14-way image classification set "Dataset" from GitHub (MaulaIlma/Indonesian-Batik-Recognition-Using-GLCM-and-CDH-Methods); label vocabulary: Bandung, Bogor, Ciamis, Cimahi, Cirebon, Garut, Indramayu, Kabupaten Bandung, Kabupaten Cirebon, Kabupaten Tasikmalaya, Kuningan, Majalengka, Sumedang, Tasikmalaya.

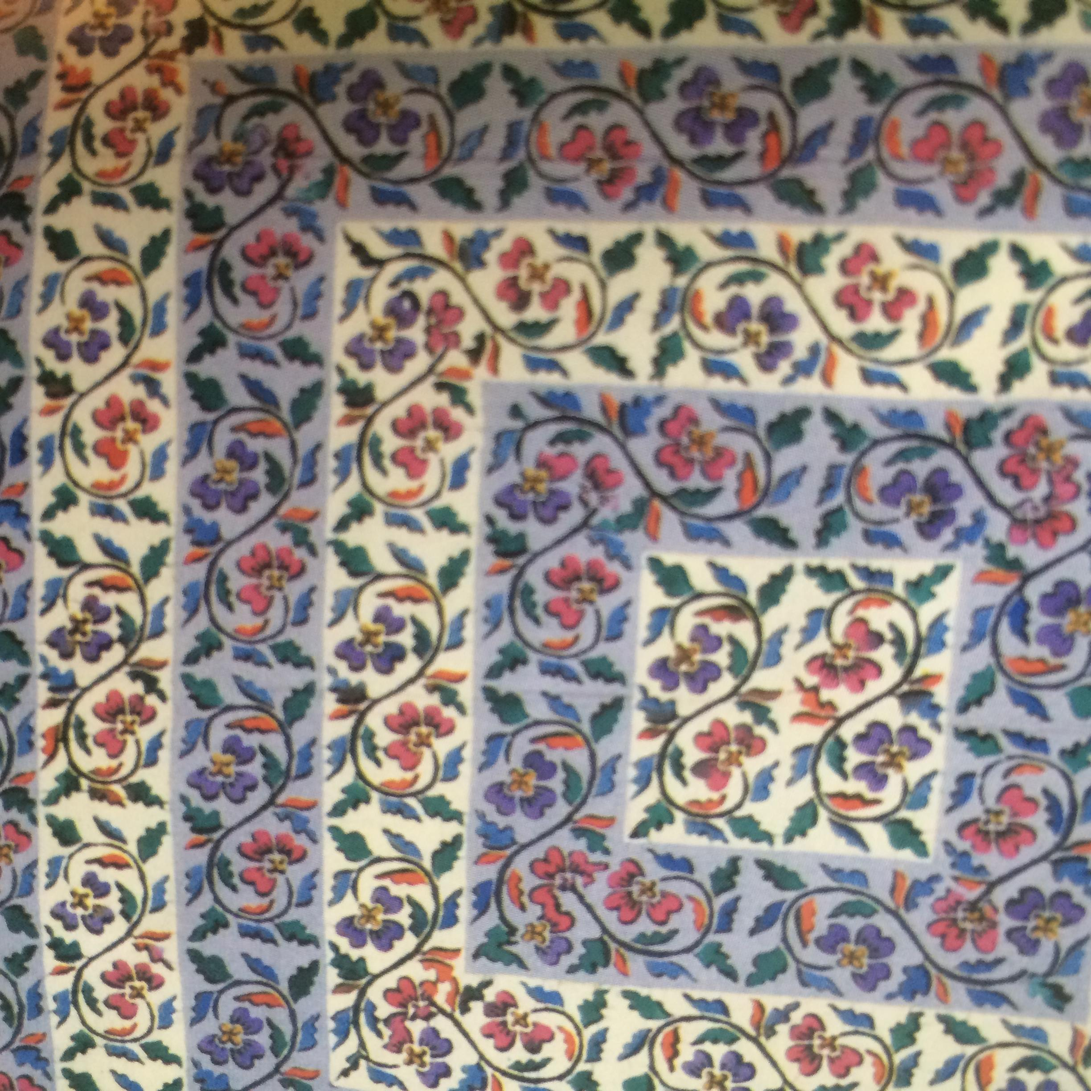
Label: Bandung

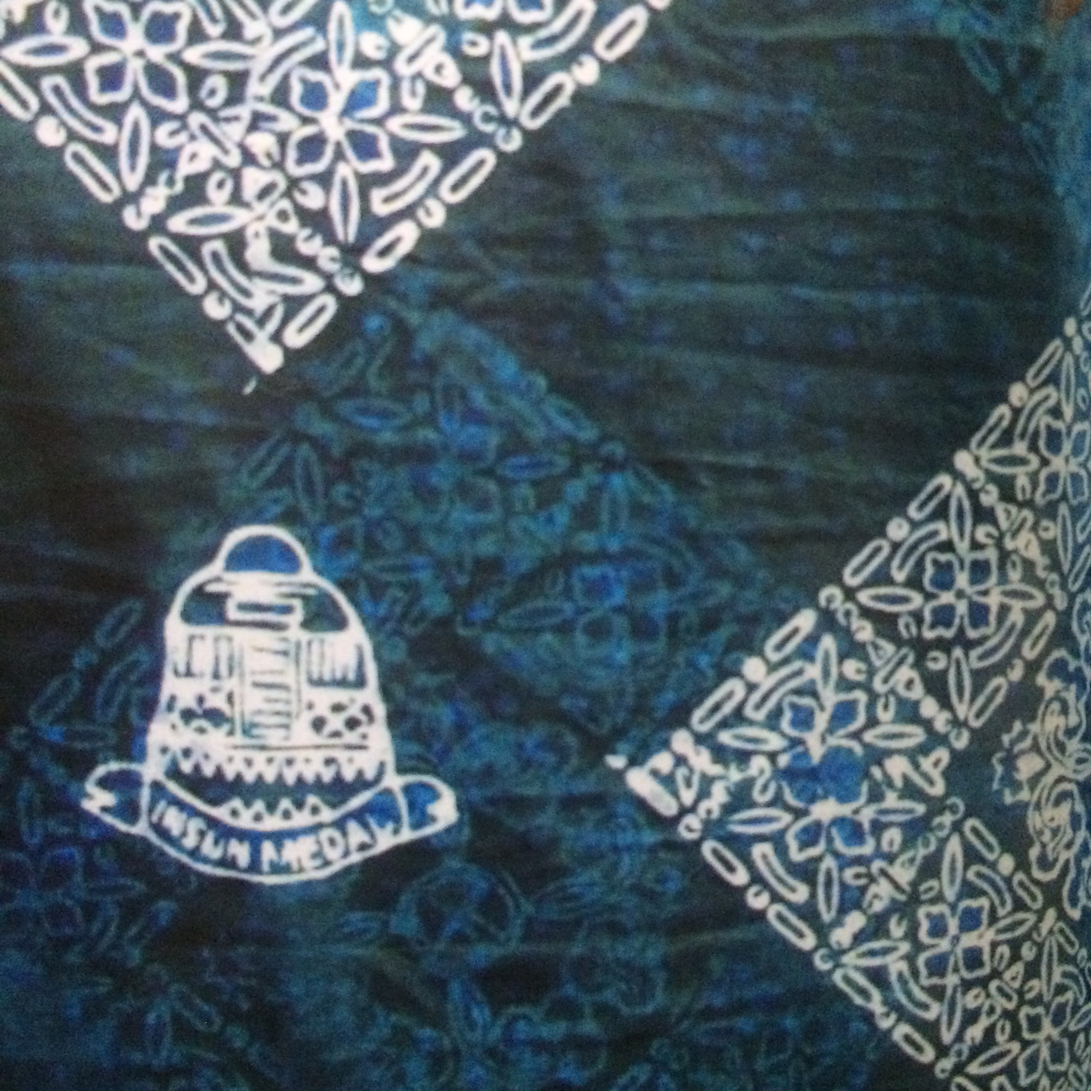
Label: Sumedang

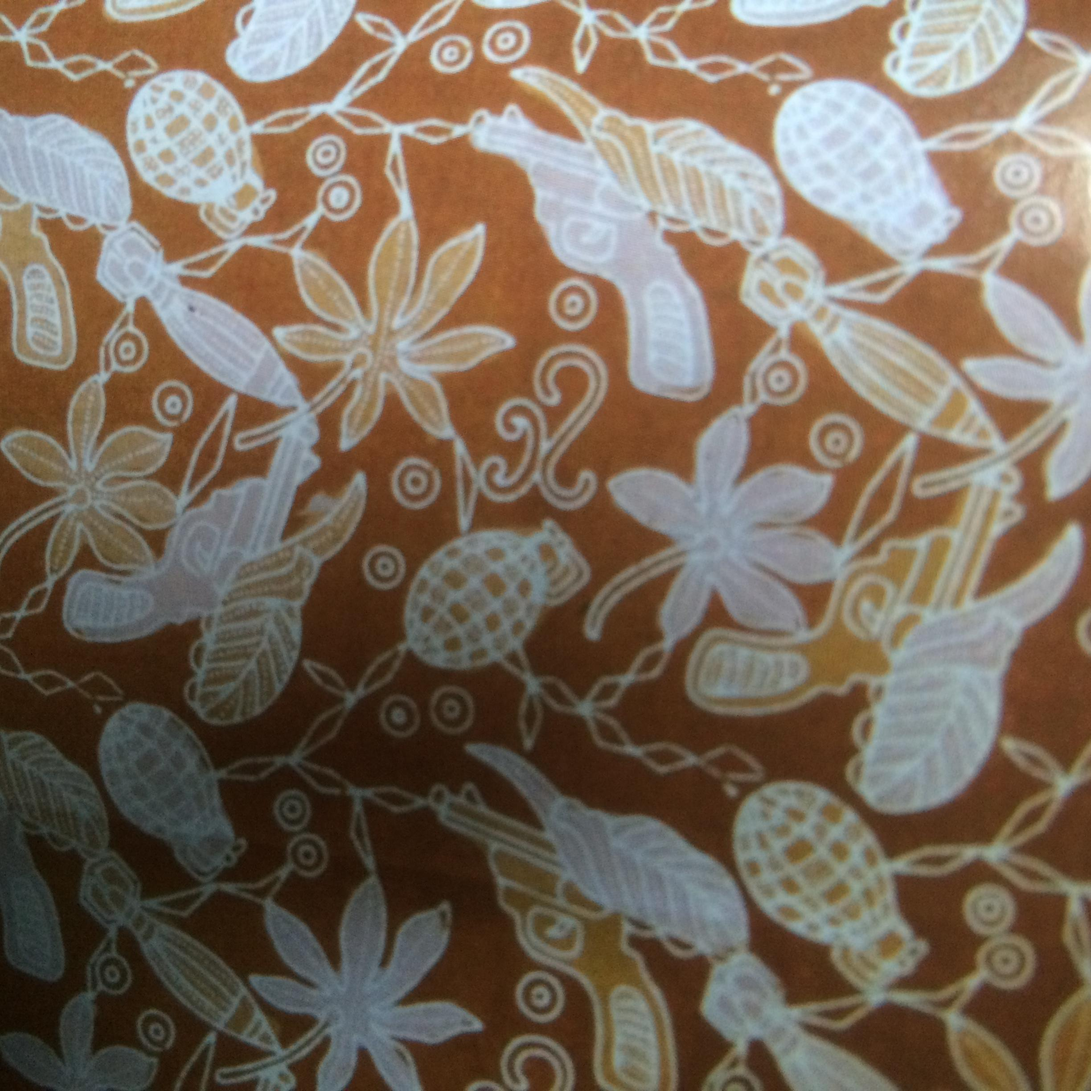
Label: Cimahi

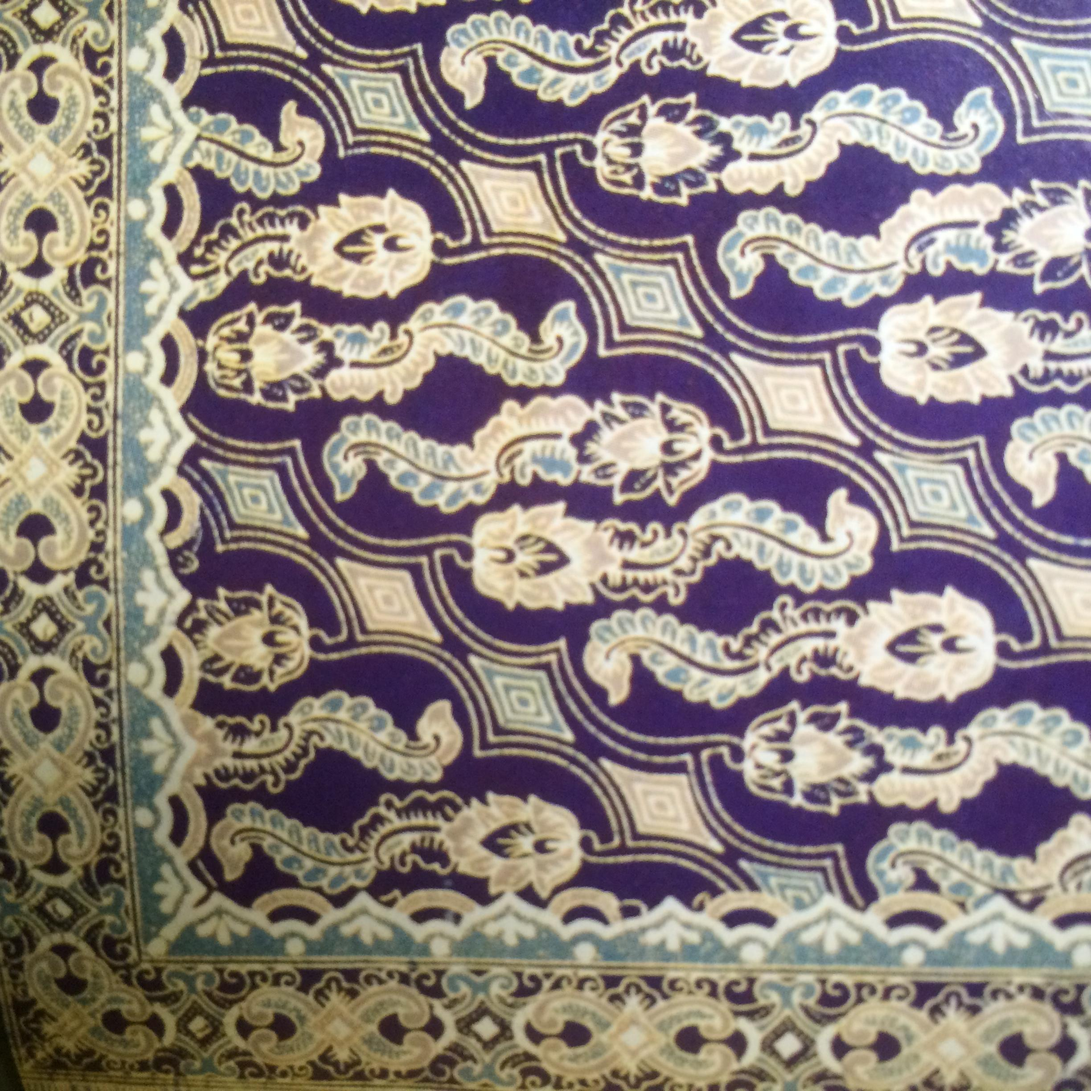
Label: Bogor

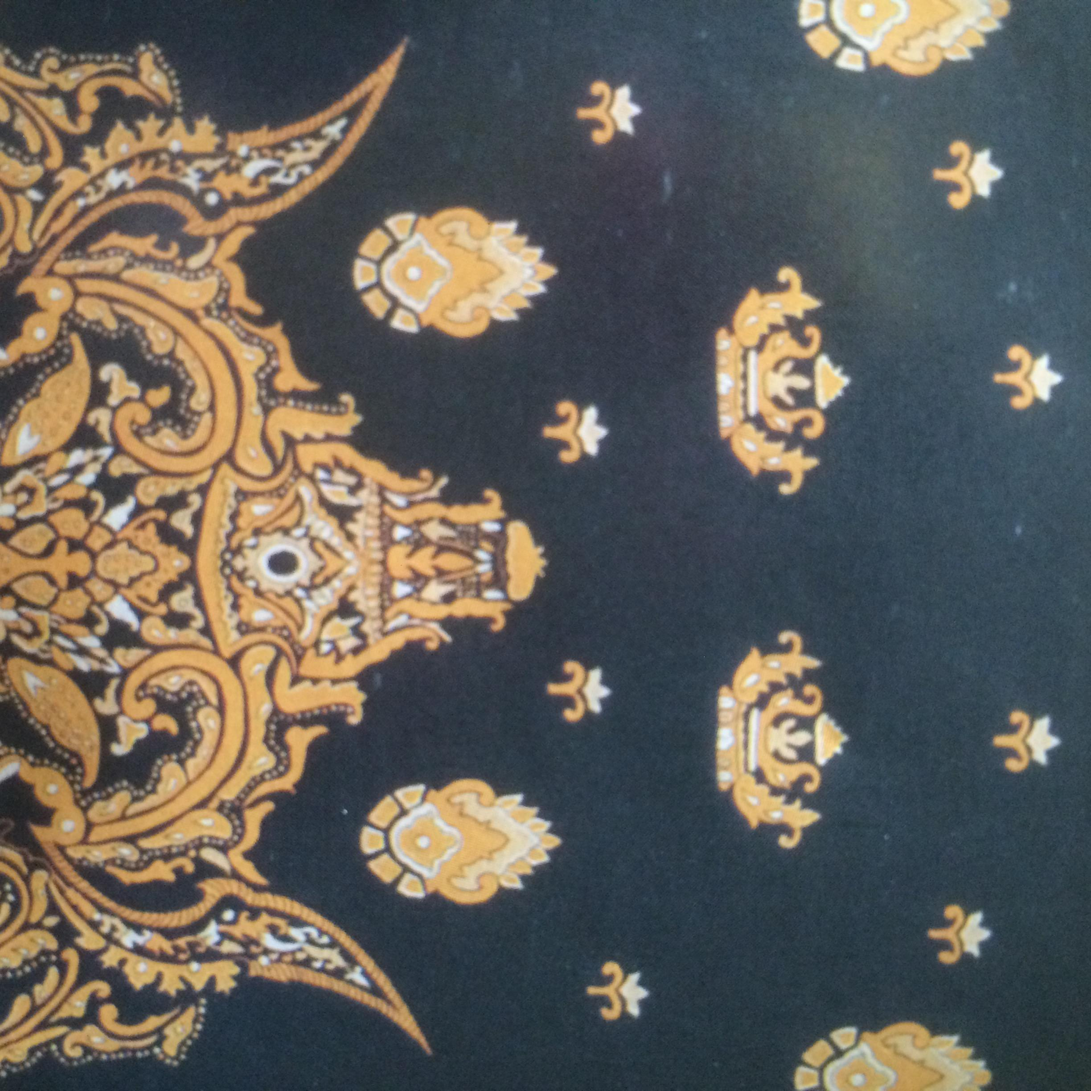
Label: Kabupaten Bandung

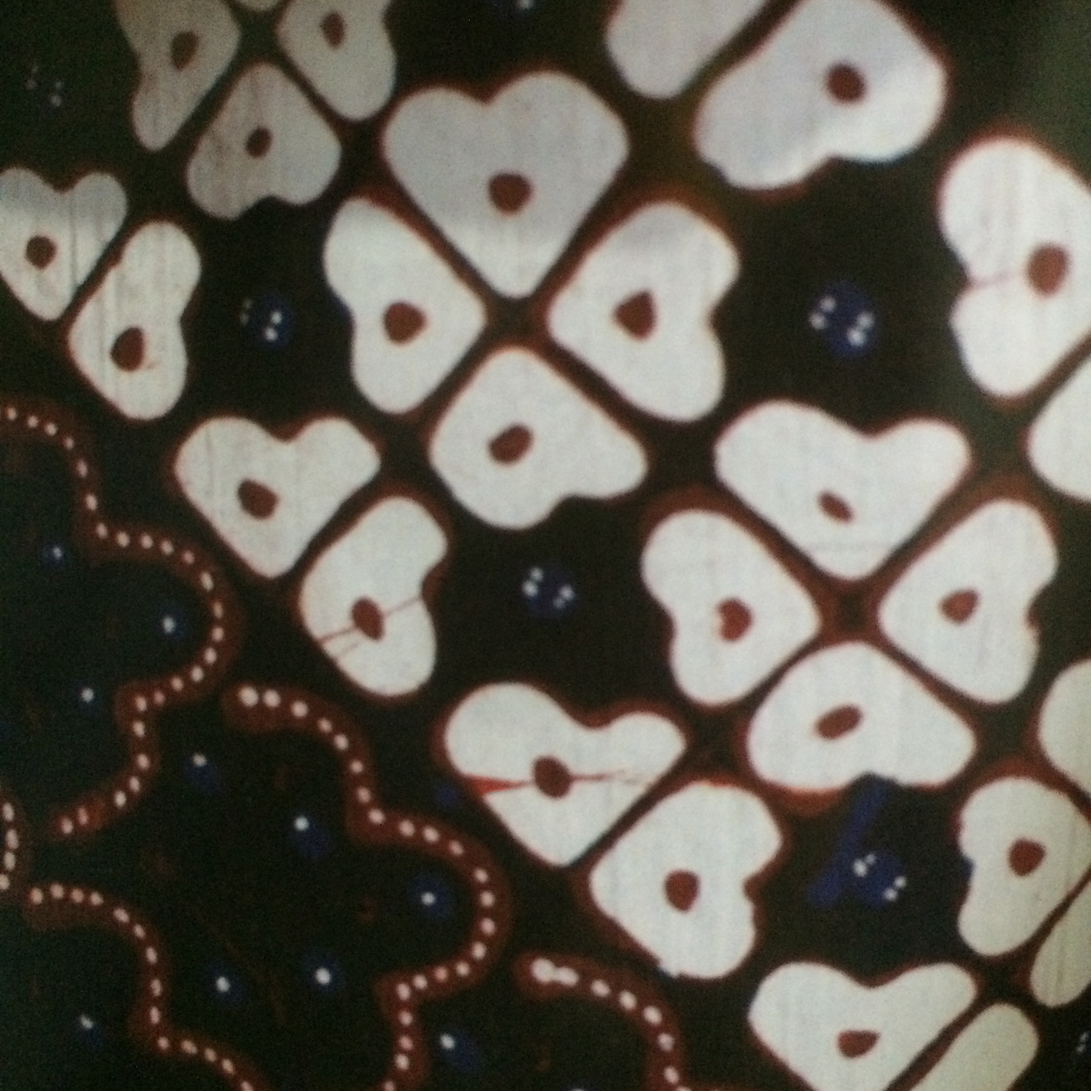
Label: Kabupaten Tasikmalaya
